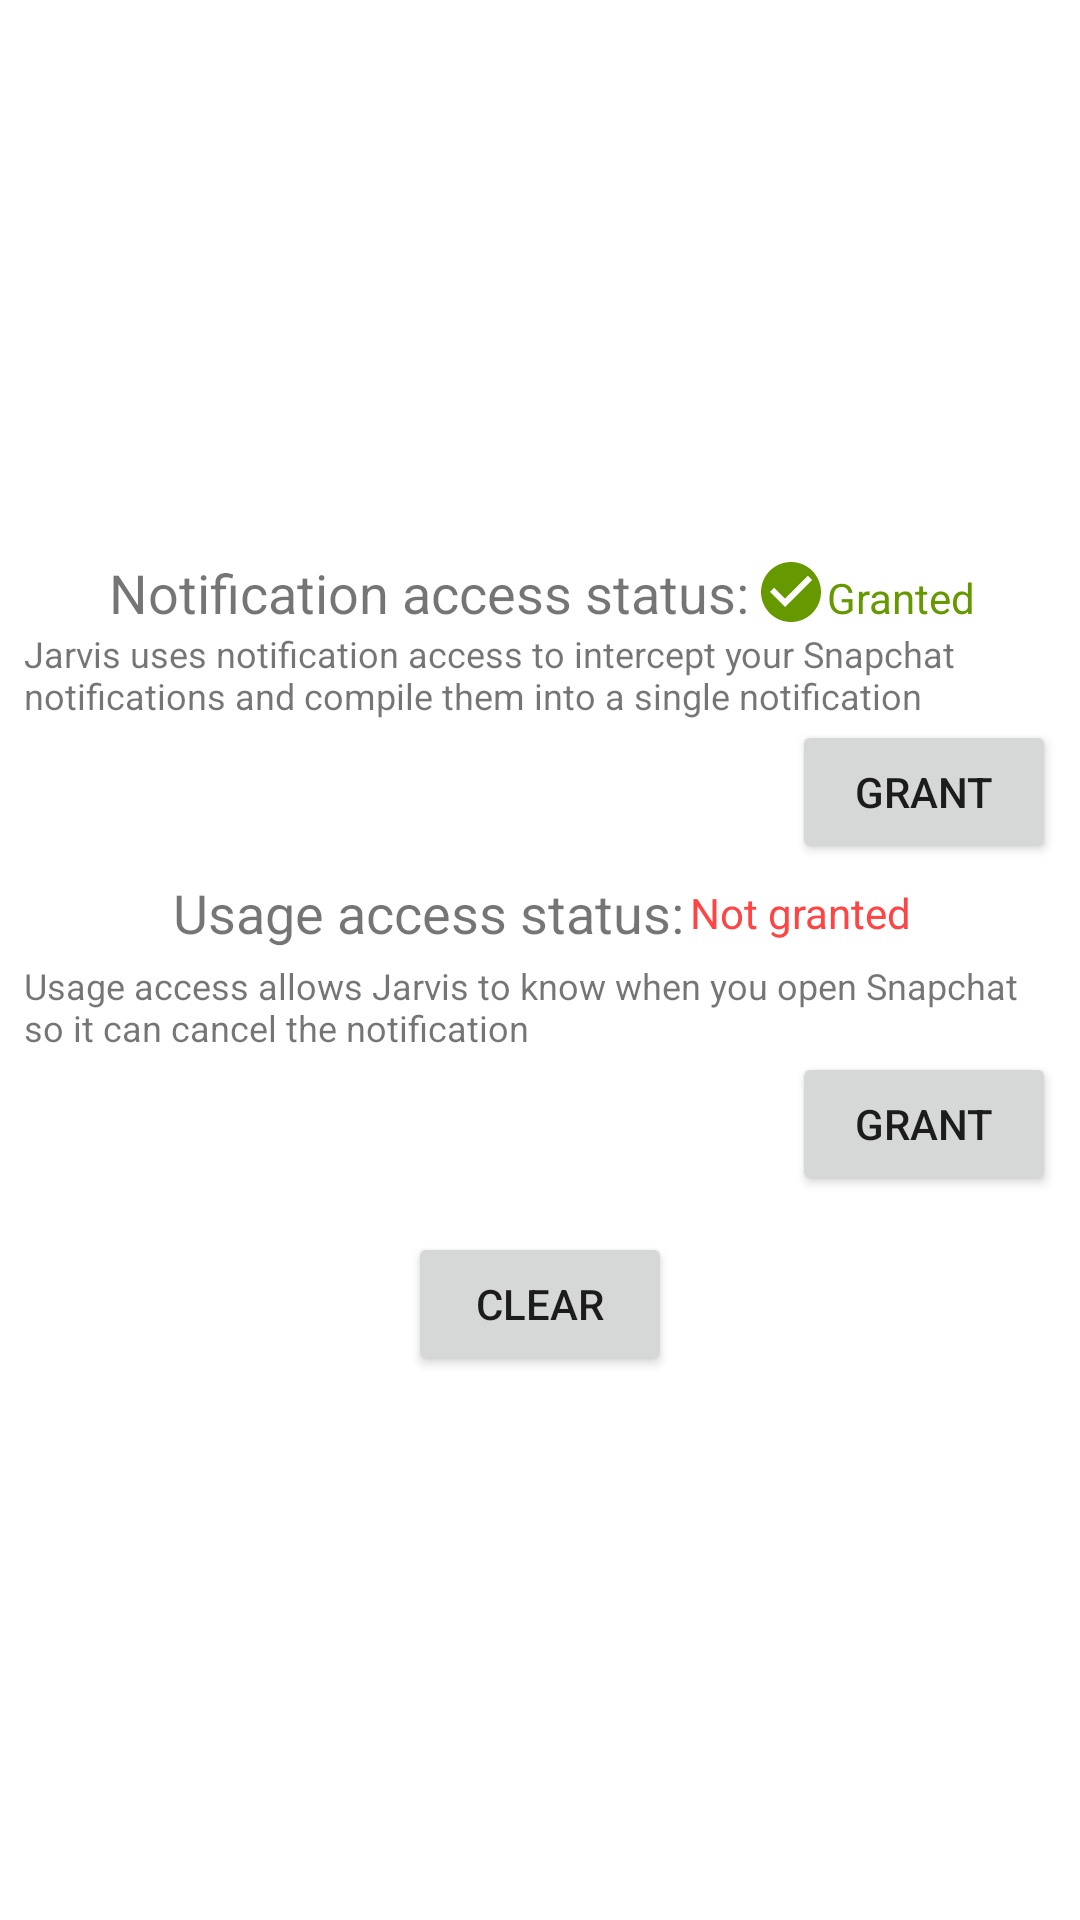

The Android layout XML behind this screen, and the referenced resources:
<!-- AndroidManifest.xml: activity theme Theme.Test.NoActionBar -->
<!-- res/layout/fragment_main.xml -->
<?xml version="1.0" encoding="utf-8"?>
<androidx.constraintlayout.widget.ConstraintLayout xmlns:android="http://schemas.android.com/apk/res/android"
    xmlns:app="http://schemas.android.com/apk/res-auto"
    xmlns:tools="http://schemas.android.com/tools"
    android:layout_width="match_parent"
    android:layout_height="match_parent"
    tools:context=".MainFragment">
    
    <LinearLayout
        android:layout_width="match_parent"
        android:layout_height="match_parent"
        android:gravity="center"
        android:orientation="vertical">

        <LinearLayout
            android:layout_width="match_parent"
            android:layout_height="wrap_content"
            android:orientation="vertical"
            android:gravity="center"
            android:padding="8dp">
            
            <LinearLayout
                android:layout_width="wrap_content"
                android:layout_height="wrap_content"
                android:orientation="horizontal">

                <TextView
                    android:layout_width="wrap_content"
                    android:layout_height="wrap_content"
                    android:text="@string/notification_access_text"
                    android:textSize="18sp"
                    android:layout_marginHorizontal="2dp"/>

                <ImageView
                    android:id="@+id/notification_access_icon"
                    android:layout_width="wrap_content"
                    android:layout_height="wrap_content"
                    android:src="@drawable/ic_check"/>

                <TextView
                    android:id="@+id/notification_access_text"
                    android:textColor="@android:color/holo_green_dark"
                    android:layout_width="wrap_content"
                    android:layout_height="wrap_content"
                    android:text="@string/granted" />
                
            </LinearLayout>

            <TextView
                android:layout_width="match_parent"
                android:layout_height="wrap_content"
                android:textSize="12sp"
                android:text="@string/notification_access_reason"/>
            
            <Button
                android:id="@+id/notification_access_button"
                android:layout_width="wrap_content"
                android:layout_height="wrap_content"
                android:layout_gravity="end"
                android:text="@string/grant_perm" />

            <LinearLayout
                android:layout_width="wrap_content"
                android:layout_height="wrap_content"
                android:orientation="horizontal"
                android:gravity="center"
                android:layout_margin="4dp">

            <TextView
                android:layout_width="wrap_content"
                android:layout_height="wrap_content"
                android:text="@string/usage_access_text"
                android:textSize="18sp"
                android:layout_marginHorizontal="2dp"/>

            <ImageView
                android:id="@+id/usage_status_icon"
                android:layout_width="wrap_content"
                android:layout_height="wrap_content"
                android:src="@drawable/ic_error" />

            <TextView
                android:id="@+id/usage_status_text"
                android:textColor="@android:color/holo_red_light"
                android:layout_width="wrap_content"
                android:layout_height="wrap_content"
                android:text="@string/unavailable" />
                
            </LinearLayout>

            <TextView
                android:layout_width="match_parent"
                android:layout_height="wrap_content"
                android:textSize="12sp"
                android:text="@string/usage_access_reason"/>

            <Button
                android:id="@+id/usage_status_button"
                android:layout_width="wrap_content"
                android:layout_height="wrap_content"
                android:layout_gravity="end"
                android:text="@string/grant_perm" />

        </LinearLayout>

        <Button
            android:id="@+id/button_first"
            android:layout_width="wrap_content"
            android:layout_height="wrap_content"
            android:text="@string/next"
            android:layout_margin="4dp"/>
        
    </LinearLayout>
</androidx.constraintlayout.widget.ConstraintLayout>
<!-- resources referenced by this layout -->
<resources>
  <!-- drawable ic_check (drawable) -->
  <vector android:height="24dp" android:tint="@android:color/holo_green_dark"
      android:viewportHeight="24" android:viewportWidth="24"
      android:width="24dp" xmlns:android="http://schemas.android.com/apk/res/android">
      <path android:fillColor="@android:color/white" android:pathData="M12,2C6.48,2 2,6.48 2,12s4.48,10 10,10 10,-4.48 10,-10S17.52,2 12,2zM10,17l-5,-5 1.41,-1.41L10,14.17l7.59,-7.59L19,8l-9,9z"/>
  </vector>
  <string name="grant_perm">Grant</string>
  <string name="granted">Granted</string>
  <string name="next">Clear</string>
  <string name="notification_access_reason">Jarvis uses notification access to intercept your Snapchat notifications and compile them into a single notification</string>
  <string name="notification_access_text">Notification access status: </string>
  <string name="unavailable">Not granted</string>
  <string name="usage_access_reason">Usage access allows Jarvis to know when you open Snapchat so it can cancel the notification</string>
  <string name="usage_access_text">Usage access status: </string>
  <style name="Theme.Test.NoActionBar">
          <item name="windowActionBar">false</item>
          <item name="windowNoTitle">true</item>
      </style>
</resources>
